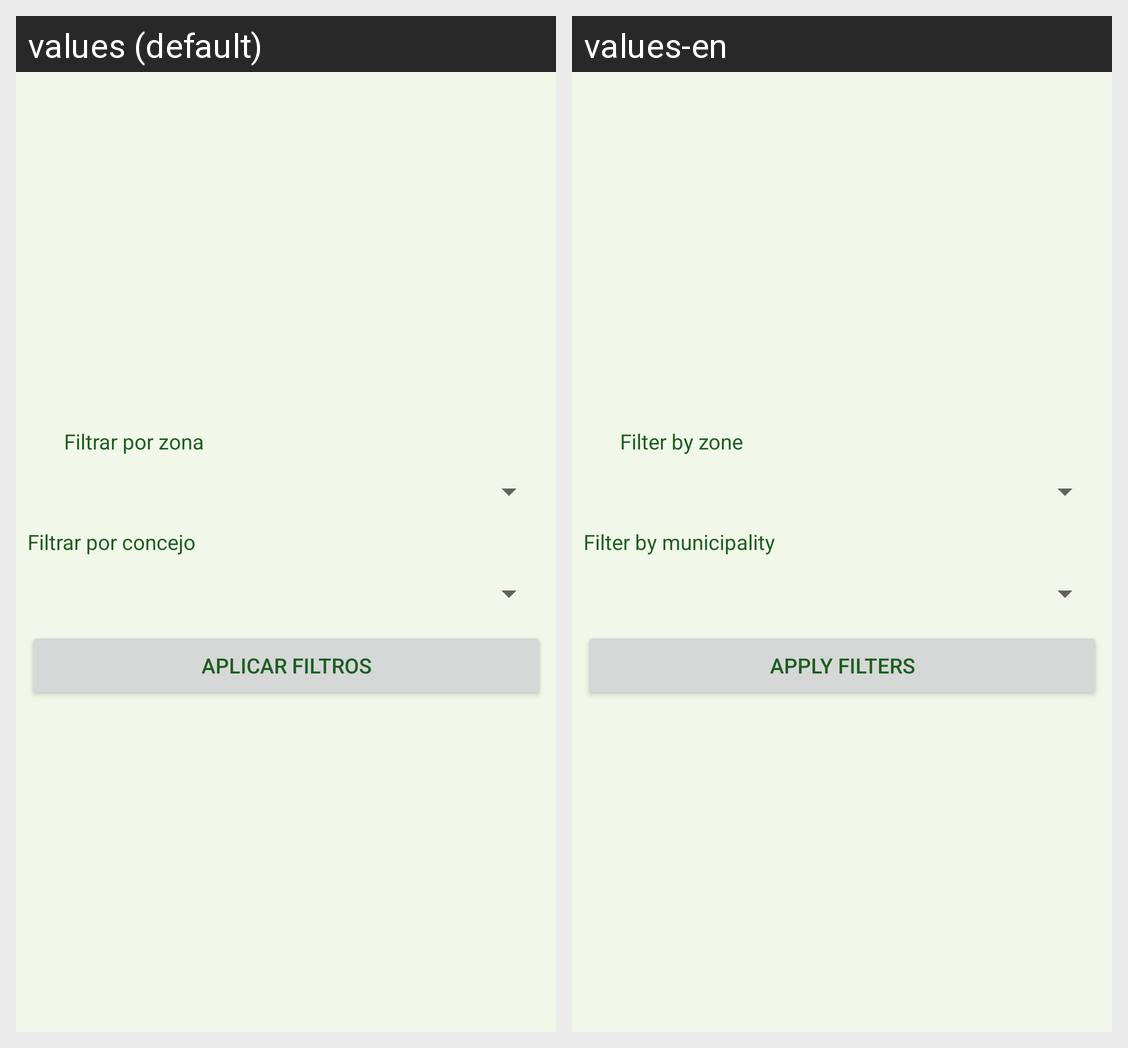

Locale-by-locale string values for the Android screen shown in this grid:
Android screen res/layout/fragment_filter_dialog.xml rendered under 2 locales, left to right: values (default), values-en. Device: Nexus 5 (rendered at 1080×1920; each locale shown at half size, 540×960, under a caption strip naming it); theme Theme.AppAsturiasBodegas.
Strings drawn on this screen, with the default value and each locale's value (text and hints the layout hard-codes, and strings that could not be matched under every locale, appear in the picture but are not listed):

filter_by_zone
  values: Filtrar por zona
  values-en: Filter by zone

filter_by_concejo
  values: Filtrar por concejo
  values-en: Filter by municipality

button_apply_filters
  values: Aplicar filtros
  values-en: Apply filters
